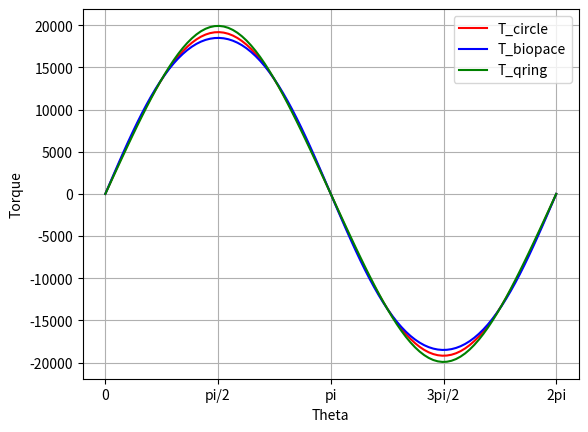

The matplotlib source for this figure:
import pandas as pd
import numpy as np
import matplotlib.pyplot as plt
from math import pi
from numpy import trapz

### TO DO ###
# create change cassette gear and change crankset gear methods
# create bike class? rider class?
# more accurate force profile
# change crankset method so it only calculates the radius when you choose the gear ratio
# Find the correct gear diameters from my bike

def testCassette():

    # Don't know why you would ever have an elliptical cassette but I guess technically the class can also take an elliptical shape
    # Then this begs the question do we even need a different cassette and crankset class because they are essentially the same thing and should have all the same methods???

    ### TEST CIRCLE ###
    print("Circle Test:")
    test_circle = Cassette([54,34],2)

    print(test_circle.R)
    print(test_circle.num)

    test_circle.changeCassette([24,44],2)

    print(test_circle.R)
    print(test_circle.num)

    print(test_circle.getSprocket(2))

    test_circle.setSprocket(54,2)

    print(test_circle.R)

    test_circle.addSprocket(34)

    print(test_circle.R)
    print(test_circle.num)

    test_circle.removeSprocket(2)

    print(test_circle.R)
    print(test_circle.num)

    ### TEST ELLIPSE ###
    print("\nEllipse Test:")
    test_ellipse = Cassette([(56,52),(36,32)],2)

    print(test_ellipse.R)
    print(test_ellipse.num)

    test_ellipse.changeCassette([(22,26),(42,46)],2)

    print(test_ellipse.R)
    print(test_ellipse.num)

    print(test_ellipse.getSprocket(2))

    test_ellipse.setSprocket((52,56),2)

    print(test_ellipse.R)

    test_ellipse.addSprocket((32,36))

    print(test_ellipse.R)
    print(test_ellipse.num)
    
    test_ellipse.removeSprocket(2)

    print(test_ellipse.R)
    print(test_ellipse.num)

def testCrankset():
    
    print("Circle Test:")

    test_circle = Crankset([54,34],2,'c')

    print(test_circle.ab)
    print(test_circle.num)
    print(test_circle.shape)

    test_circle.changeCrankset([(22,26),(42,46)],2,'e')

    print(test_circle.ab)
    print(test_circle.num)
    print(test_circle.shape)

    test_circle.changeCrankset([24,44],2,'c')

    print(test_circle.ab)
    print(test_circle.num)
    print(test_circle.shape)

    print(test_circle.getCrankGear(2))

    test_circle.setCrankGear(54,2)

    print(test_circle.ab)

    test_circle.addCrankGear(34)

    print(test_circle.ab)
    print(test_circle.num)

    test_circle.removeCrankGear(2)

    print(test_circle.ab)
    print(test_circle.num)

    print(test_circle.calcRadius(1,np.linspace(0,pi,10)))

    print("\nEllipse Test:")

    test_ellipse = Crankset([(52,56),(32,36)],2,'e')

    print(test_ellipse.ab)
    print(test_ellipse.num)
    print(test_ellipse.shape)

    test_ellipse.changeCrankset([(22,26),(42,46)],2,'e')

    print(test_ellipse.ab)
    print(test_ellipse.num)
    print(test_ellipse.shape)

    print(test_ellipse.getCrankGear(2))

    test_ellipse.setCrankGear((52,56),2)

    print(test_ellipse.ab)

    test_ellipse.setCrankGear(54,2)

    test_ellipse.addCrankGear((32,36))

    print(test_ellipse.ab)
    print(test_ellipse.num)

    test_ellipse.addCrankGear(54)

    test_ellipse.removeCrankGear(2)

    print(test_ellipse.ab)
    print(test_ellipse.num)

    print(test_ellipse.calcRadius(1,np.linspace(0,pi,10)))

def testCrankshaft():

    test = Crankshaft(150,0)

    print(test.R)
    print(test.offset)

    test.setOffset(pi)

    print(test.offset)

    print(test.getOffset())

    test.setRadius(120)

    print(test.R)

    print(test.getRadius())


class Cassette:
    """
    Class defining a bike cassette object

    Arguments:
    R: array of the cassette sprocket radii in mm in ascending order
    n: integer number of the sprockets in the cassette

    Methods:
    changeCassette(R: array, n:int): changes the entire cassette assembly to the new sprocket sizes defined in R with number of sprockets n
    getSprocket(i: int): returns the radius of the sprocket at index i in the list
    setSprocket(r: float, i: int): changes the radius of the sprocket at index i to radius r 
    addSprocket(r: float): adds a sprocket to the cassette assembly
    removeSprocket(i: int): removes the sprocket at index i from the cassette assembly
    """

    def __init__(self,R,n):
        self.R = R      #[mm]
        self.R.sort()
        self.num = n
    
    def changeCassette(self,R,n):
        self.R = R
        self.num = n
    
    def getSprocket(self,i):
        return self.R[i-1]
    
    def setSprocket(self,r,i):
        self.R[i-1] = r

    def addSprocket(self,r):
        self.R.append(r)
        self.R.sort()
        self.num += 1

    def removeSprocket(self,i):
        self.R.pop(i-1)
        self.num -= 1
    
class Crankset:
    """
    Class defining a Crankset object

    Arguments:
    R: array of integers defining the radii of the crankset gears in mm in the case of a circular crankset in ascending order
    OR
    array of tuples defining the major and minor radii of the crankset gears in mm in the case of an elliptical crankset in ascending order
    n: integer number indicating the number of gears in the crankset asembly
    s: character indicating the shape type of the crankset --> 'c': circular, 'e': elliptical

    Methods:
    changeCrankset(R: array, n: int, s: char): changes the parameters of teh crankset assembly
    setCrankGear(r: float, i: int): changes the crank gear at the specified index to a new radius value in mm
    addCrankGear(r: float): adds a new crank gear with radius r in mm to the crankset assembly
    removeCrankGear(i:int): removes the crank gear at position i from the crankset assembly
    getCrankGear(i:int): returns the radius information for the specified gear. The return value is a float if the gear has shape 'c' and a tuple if the gear has shape 'e'
    calcRadius(i: int, t: float array): calculates the radius of teh crank gear. Returns a float radius in mm if the gear has shape 'c' and an array of radii in mm defining a rotation (t) of the crank gear if the shape is 'e'
    """

    def __init__(self,R,n,s):
        self.num = n
        self.ab = R
        self.ab.sort()
        self.shape = s

        # remove these
        # self.theta = th
        # self.r = self.ellipse(R)
        
    def changeCrankset(self,R,n,s):
        self.num = n
        self.ab = R
        self.shape = s

    def setCrankGear(self,r,i):
        if type(self.ab[i-1]) != type(r):
            print("error: cannot mix crank gear shapes")
            exit
        else: 
            self.ab[i-1] = r

    def addCrankGear(self,r):
        if type(self.ab[0]) != type(r):
            print("error: cannot mix crank gear shapes")
            exit
        else: 
            self.ab.append(r)
            self.ab.sort()
            self.num += 1

    def removeCrankGear(self,i):
        self.ab.pop(i-1)
        self.num -= 1

    def getCrankGear(self,i):
        return self.ab[i-1]
    
    def calcRadius(self,i,t):
        if self.shape == 'c':
            return self.getCrankGear(i)
        else:
            g = self.getCrankGear(i)
            return g[0]*g[1]/np.sqrt((g[0]*np.cos(t))**2+(g[1]*np.sin(t))**2)
    
class Crankshaft:

    """
    Class defining a crankshaft object

    Inputs:
    r: float defining  the radius of the cranshaft in mm
    o: float value defining the angle offset between the crankshaft position and the major axis of the ellipse in radians

    Methods:
    setOffset(o: float):    defines a new value for the crankshaft position offset in radians
    getOffset():            returns a float value of the crankshaft offset in radians
    setRadisu(r: float):    defines a new value for the crankshaft radius in mm
    getRadius():            returns a float value of the crankshaft radius in mm
    """

    def __init__(self,r,o):
        self.R = r          #[mm]
        self.offset = o     #[rad]

    def setOffset(self,o):
        self.offset = o

    def getOffset(self):
        return self.offset

    def setRadius(self,r):
        self.R = r

    def getRadius(self):
        return self.R

class Force:
    def __init__(self,mg,th,crankshaft):
        self.W = mg
        self.theta = th
        self.F = self.calcF(crankshaft)

    def calcF(self,crankshaft):
        return self.W*np.sin(self.theta+crankshaft.offset)

def main():

    # testCassette()
    # testCrankset()
    # testCrankshaft()

    # Add a bycicle class which can be built up of the cassette class and the crankset class and a rider class?

    theta = np.linspace(0,2*pi,100)

    cassette = Cassette([11,12,13,14,15],5)
    biopace = Crankset([(56,52),(36,32)],2,'e')
    qring = Crankset([(52,56),(32,36)],2,'e')
    circle = Crankset([54,34],2,'c')
    crankshaft = Crankshaft(150,0)

    set = 2
    sprocket = 1

    # # Should change these forces and torques to go inside the crankset class definition
    P = Force(64*9.81,theta,crankshaft)

    T_circle = crankshaft.R*cassette.getSprocket(sprocket)*P.F/circle.calcRadius(set,theta)
    T_biopace = crankshaft.R*cassette.getSprocket(sprocket)*P.F/biopace.calcRadius(set,theta)
    T_qring = crankshaft.R*cassette.getSprocket(sprocket)*P.F/qring.calcRadius(set,theta)

    # plt.plot(theta,P_circle.F*crankshaft.R,color='yellow',label="P_circle")
    plt.plot(theta,T_circle,color="red",label='T_circle')
    plt.plot(theta,T_biopace,color="blue",label='T_biopace')
    plt.plot(theta,T_qring,color="green",label='T_qring')
    plt.xlabel("Theta", fontsize = 10)
    plt.ylabel("Torque",fontsize=10)
    plt.xticks([0,np.pi/2,np.pi,3*np.pi/2,2*np.pi],['0','pi/2','pi','3pi/2','2pi'])
    plt.grid(True)
    plt.legend()
    plt.show()


if __name__ == '__main__':
    main()